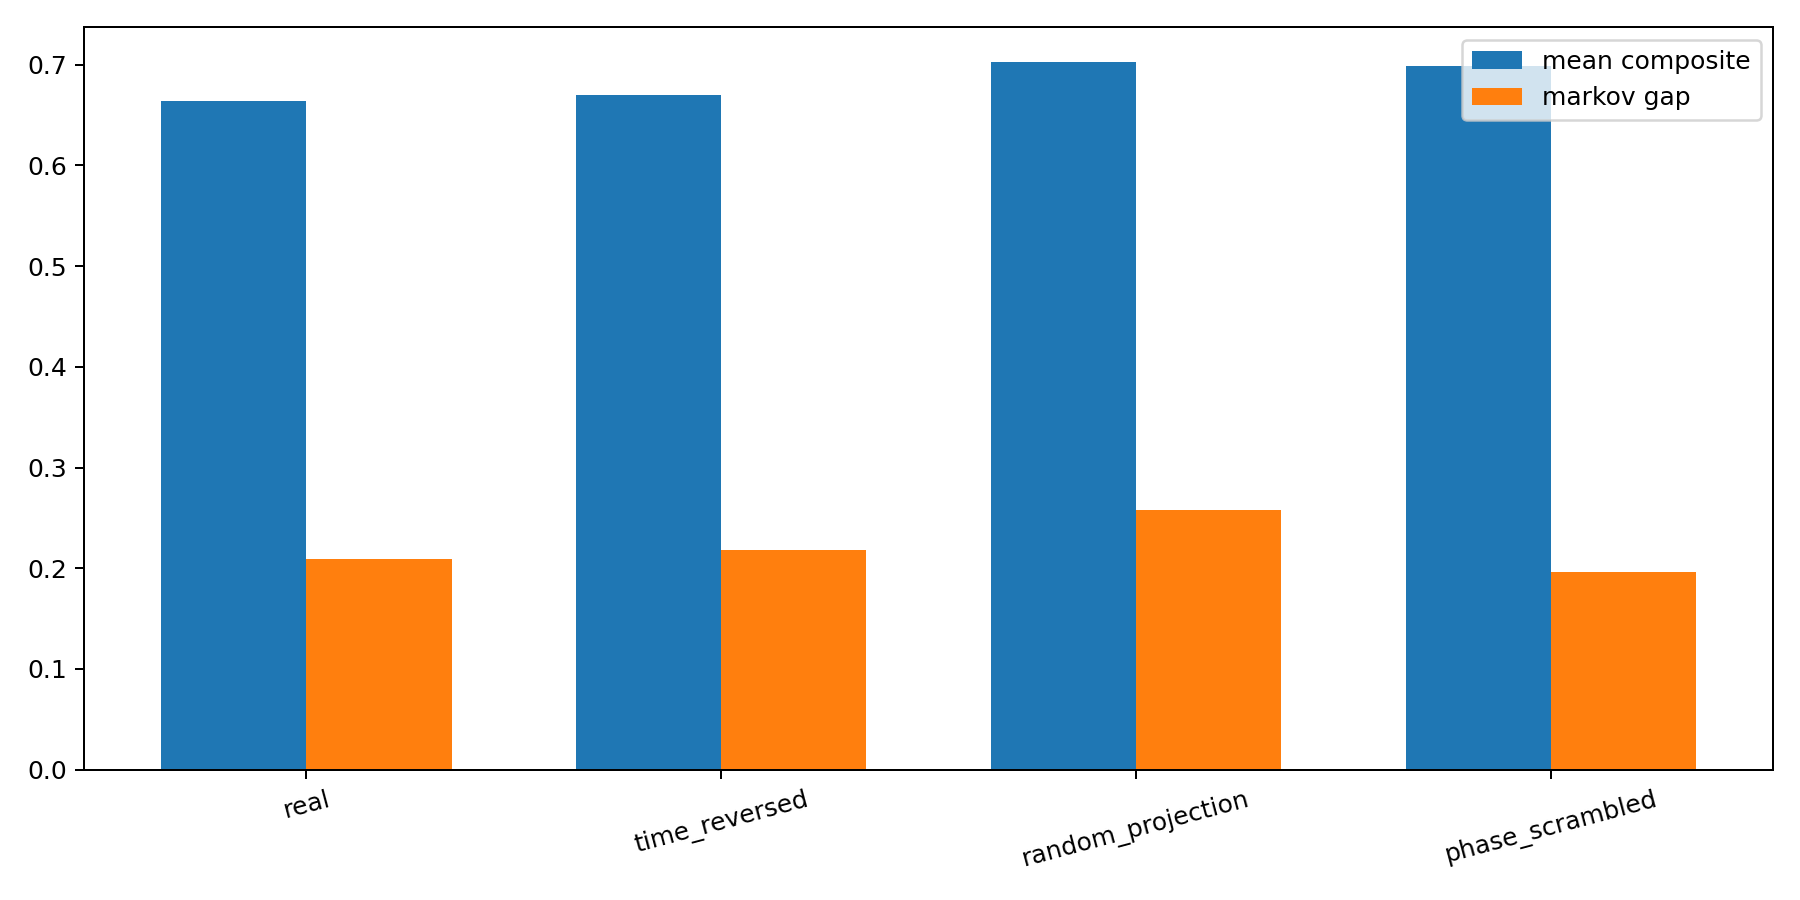

Values plotted in this chart, from the file beside it:
mode, best_anchor, best_composite, mean_composite, mean_revision_rate, mean_density_gap, mean_block_gap, mean_markov_gap
real, random_cf_1, 0.7955, 0.6639, 0.5146, 0.2111, 0.2145, 0.209
time_reversed, pi_mod1, 0.8056, 0.6701, 0.5154, 0.1995, 0.1738, 0.2185
random_projection, pi_mod1, 0.8344, 0.7023, 0.5168, 0.2604, 0.2043, 0.2581
phase_scrambled, silver, 0.828, 0.699, 0.5115, 0.1972, 0.213, 0.1968
